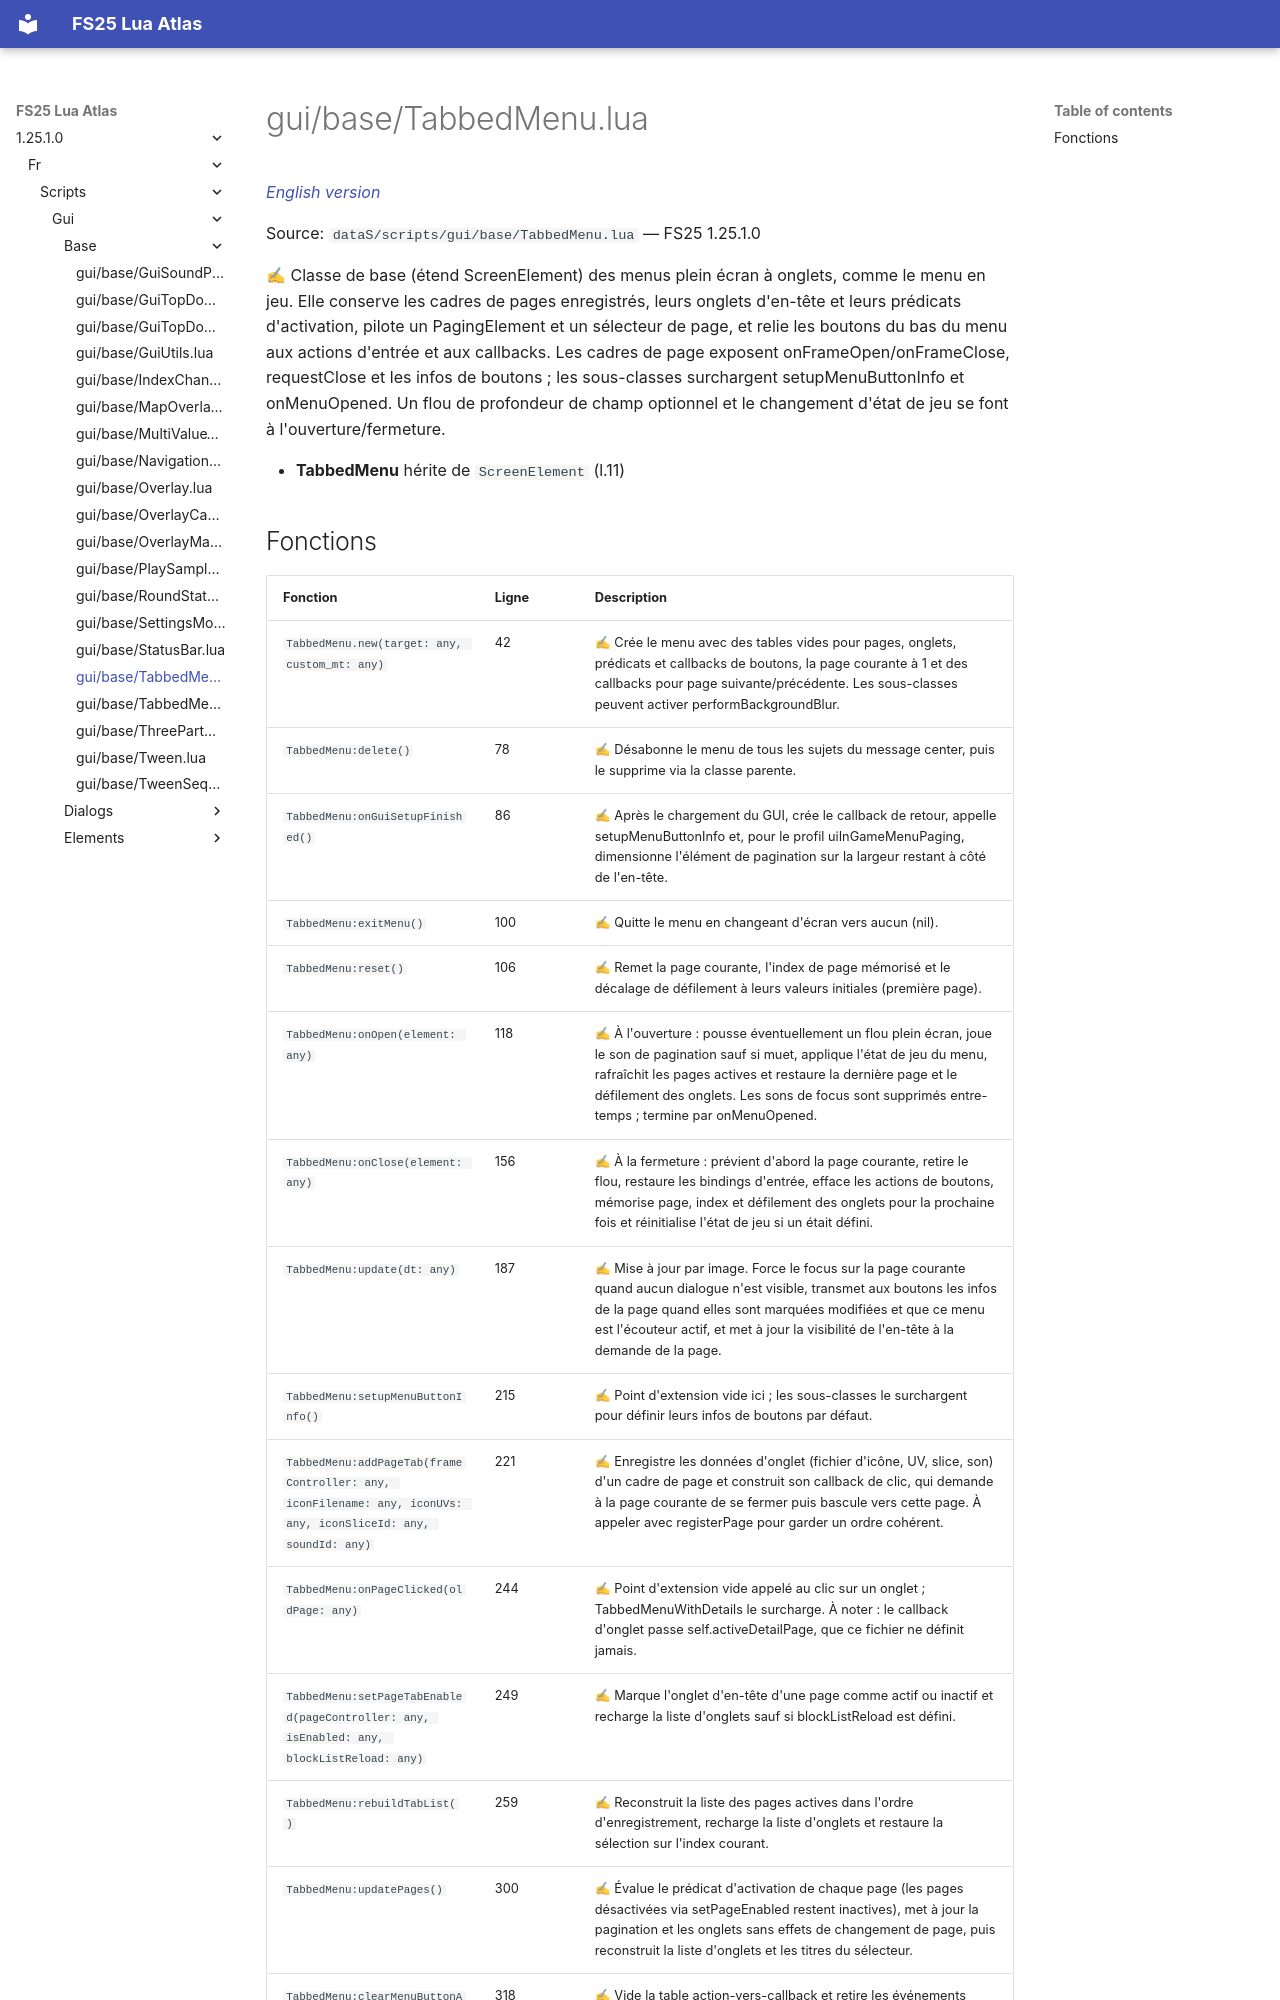

repository: Tim0219800/fs25-lua-atlas · page: 1.25.1.0/fr/scripts/gui/base/TabbedMenu.html · generator: mkdocs

# gui/base/TabbedMenu.lua

*[English version](../../../../scripts/gui/base/TabbedMenu.md)*

Source: `dataS/scripts/gui/base/TabbedMenu.lua` — FS25 1.25.1.0

✍ Classe de base (étend ScreenElement) des menus plein écran à onglets, comme le menu en jeu. Elle conserve les cadres de pages enregistrés, leurs onglets d'en-tête et leurs prédicats d'activation, pilote un PagingElement et un sélecteur de page, et relie les boutons du bas du menu aux actions d'entrée et aux callbacks. Les cadres de page exposent onFrameOpen/onFrameClose, requestClose et les infos de boutons ; les sous-classes surchargent setupMenuButtonInfo et onMenuOpened. Un flou de profondeur de champ optionnel et le changement d'état de jeu se font à l'ouverture/fermeture.

- **TabbedMenu** hérite de `ScreenElement` (l.11)
